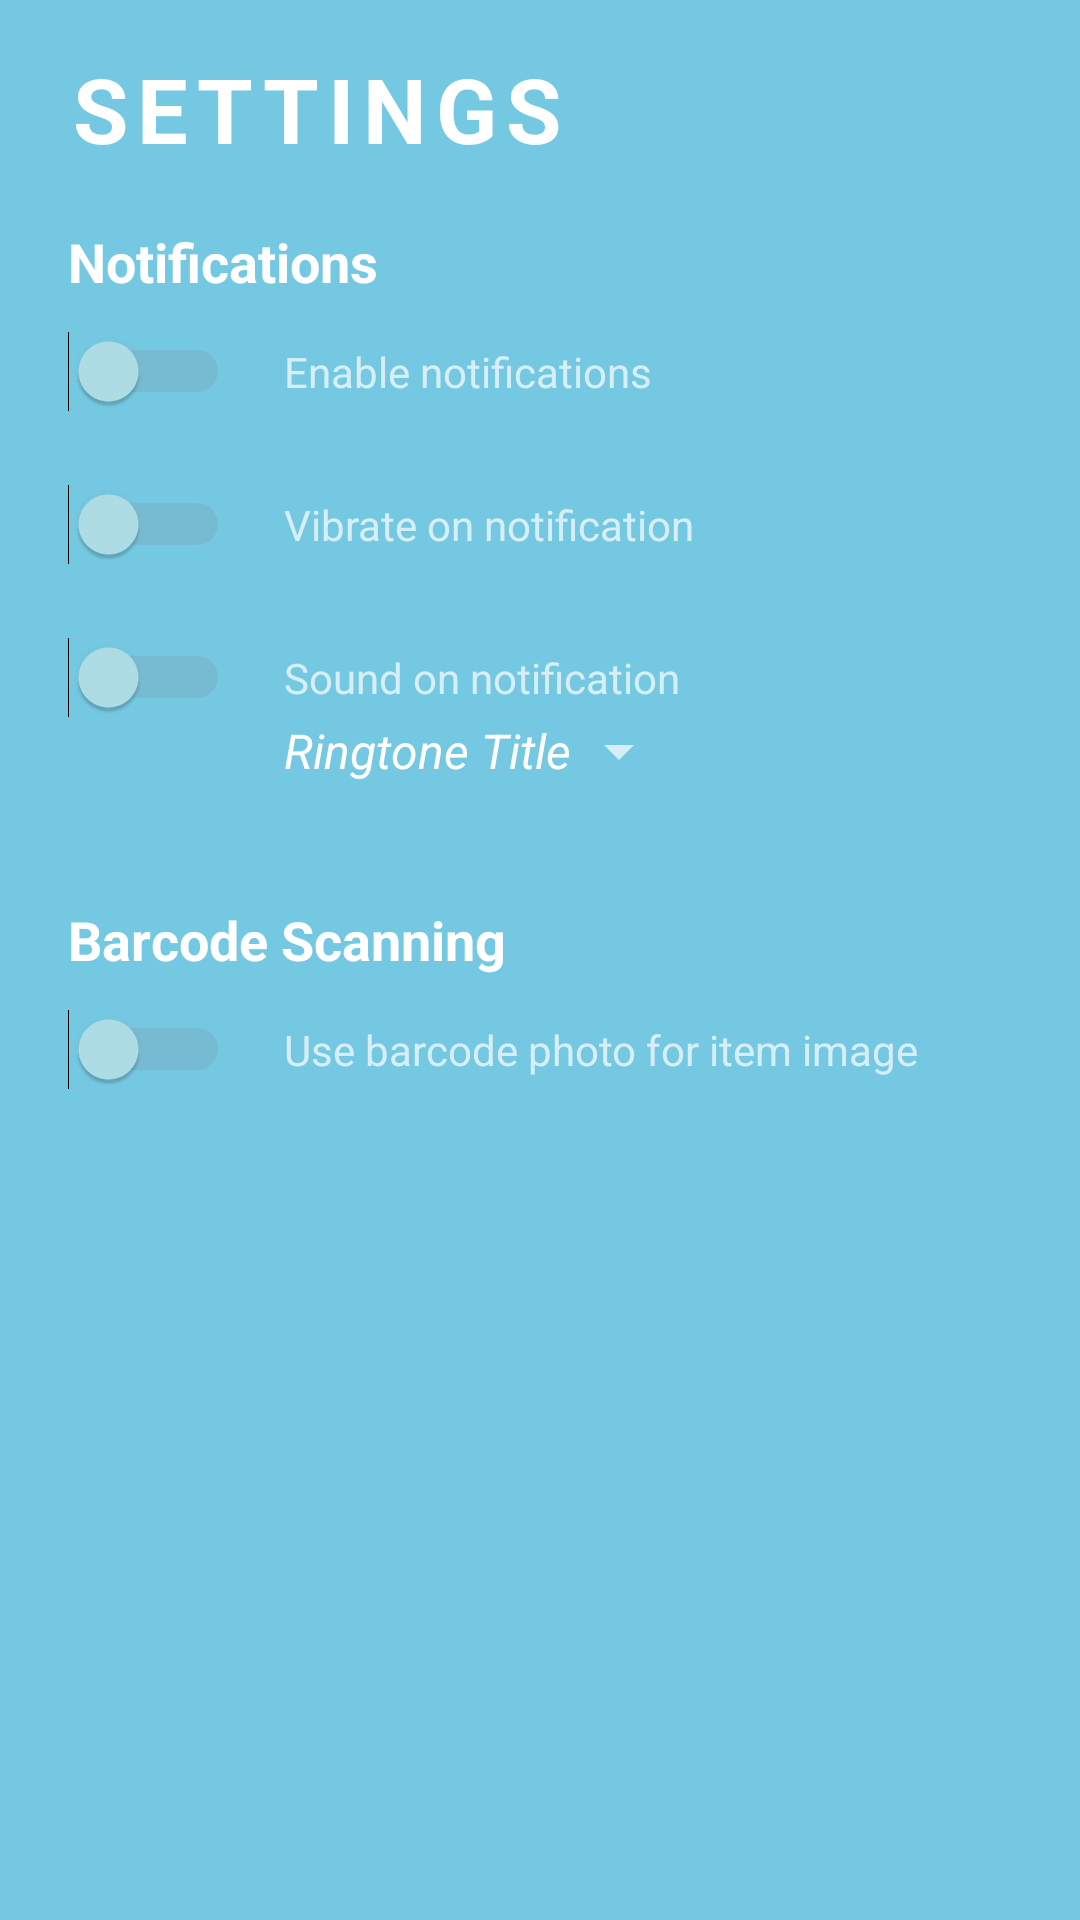

The Android layout XML behind this screen, and the referenced resources:
<!-- AndroidManifest.xml: application theme AppTheme -->
<!-- res/layout/activity_settings.xml -->
<?xml version="1.0" encoding="utf-8"?>
<RelativeLayout xmlns:android="http://schemas.android.com/apk/res/android"
    xmlns:tools="http://schemas.android.com/tools"
    android:id="@+id/activity_settings"
    android:layout_width="match_parent"
    android:layout_height="match_parent"
    android:paddingBottom="@dimen/activity_vertical_margin"
    android:paddingLeft="@dimen/activity_horizontal_margin"
    android:paddingRight="@dimen/activity_horizontal_margin"
    android:paddingTop="@dimen/activity_vertical_margin"
    tools:context="com.team5.iat381finalproject.SettingsActivity"
    android:background="@color/background">

    <TextView
        android:text="Settings"
        android:textStyle="bold"
        android:textAllCaps="true"
        android:letterSpacing="0.1"
        android:layout_width="wrap_content"
        android:layout_height="wrap_content"
        android:id="@+id/textView"
        android:textSize="30sp"
        android:layout_marginTop="16dp"
        android:layout_marginStart="23dp"
        android:layout_alignParentTop="true"
        android:layout_alignParentStart="true"
        android:textColor="#FFF" />

    <TextView
        android:text="Notifications"
        android:layout_width="wrap_content"
        android:layout_height="wrap_content"
        android:id="@+id/textView8"
        android:textSize="18sp"
        android:textColor="#FFF"
        android:textStyle="bold"
        android:layout_marginBottom="15dp"
        android:layout_above="@+id/textView3"
        android:layout_alignStart="@+id/notificationSwitch" />

    <Switch
        android:layout_width="wrap_content"
        android:layout_height="wrap_content"
        android:layout_marginTop="54dp"
        android:id="@+id/notificationSwitch"
        android:layout_below="@+id/textView"
        android:layout_alignStart="@+id/textView"
        android:thumbTint="@color/colorPrimary"
        android:trackTint="@color/colorAccent" />

    <TextView
        android:text="Enable notifications"
        android:layout_width="wrap_content"
        android:layout_height="wrap_content"
        android:layout_marginStart="18dp"
        android:id="@+id/textView3"
        android:layout_alignBaseline="@+id/notificationSwitch"
        android:layout_alignBottom="@+id/notificationSwitch"
        android:layout_toEndOf="@+id/notificationSwitch" />

    <Switch
        android:layout_width="wrap_content"
        android:layout_height="wrap_content"
        android:layout_marginTop="24dp"
        android:id="@+id/vibrationSwitch"
        android:layout_below="@+id/notificationSwitch"
        android:layout_alignStart="@+id/notificationSwitch"
        android:thumbTint="@color/colorPrimary"
        android:trackTint="@color/colorAccent" />

    <TextView
        android:text="Vibrate on notification"
        android:layout_width="wrap_content"
        android:layout_height="wrap_content"
        android:id="@+id/textView4"
        android:layout_alignBaseline="@+id/vibrationSwitch"
        android:layout_alignBottom="@+id/vibrationSwitch"
        android:layout_alignStart="@+id/textView3" />

    <Switch
        android:layout_width="wrap_content"
        android:layout_height="wrap_content"
        android:layout_marginTop="24dp"
        android:id="@+id/soundSwitch"
        android:layout_below="@+id/vibrationSwitch"
        android:layout_alignStart="@+id/vibrationSwitch"
        android:thumbTint="@color/colorPrimary"
        android:trackTint="@color/colorAccent" />

    <TextView
        android:text="Sound on notification"
        android:layout_width="wrap_content"
        android:layout_height="wrap_content"
        android:id="@+id/textView5"
        android:layout_alignBaseline="@+id/soundSwitch"
        android:layout_alignBottom="@+id/soundSwitch"
        android:layout_alignStart="@+id/textView4" />

    <TextView
        android:text="Ringtone Title"
        android:layout_width="wrap_content"
        android:layout_height="wrap_content"
        android:id="@+id/ringtoneTitle"
        android:maxLines="1"
        android:textColorHint="#FFF"
        android:textColor="#FFF"
        android:textSize="16sp"
        android:textStyle="normal|italic"
        android:onClick="selectRingtone"
        android:layout_below="@+id/soundSwitch"
        android:layout_alignStart="@+id/textView5"
        android:fontFamily="sans-serif" />

    <Spinner
        android:layout_height="wrap_content"
        android:id="@+id/spinner"
        android:layout_alignTop="@+id/ringtoneTitle"
        android:layout_alignBottom="@+id/ringtoneTitle"
        android:layout_toEndOf="@+id/ringtoneTitle"
        android:layout_width="40dp" />

    <TextView
        android:text="Barcode Scanning"
        android:layout_width="wrap_content"
        android:layout_height="wrap_content"
        android:id="@+id/textView2"
        android:textSize="18sp"
        android:textColor="#FFF"
        android:textStyle="bold"
        android:layout_centerVertical="true"
        android:layout_marginTop="40dp"
        android:layout_alignStart="@+id/soundSwitch"
        android:layout_below="@id/ringtoneTitle" />

    <Switch
        android:layout_width="wrap_content"
        android:layout_height="wrap_content"
        android:layout_marginTop="11dp"
        android:id="@+id/barcodePhotoSwitch"
        android:layout_below="@+id/textView2"
        android:layout_alignStart="@+id/textView2"
        android:thumbTint="@color/colorPrimary"
        android:trackTint="@color/colorAccent" />

    <TextView
        android:text="Use barcode photo for item image"
        android:layout_width="wrap_content"
        android:layout_height="wrap_content"
        android:id="@+id/textView6"
        android:layout_alignBaseline="@+id/barcodePhotoSwitch"
        android:layout_alignBottom="@+id/barcodePhotoSwitch"
        android:layout_alignStart="@+id/textView5" />

</RelativeLayout>
<!-- resources referenced by this layout -->
<resources>
  <color name="background">#75C8E1</color>
  <color name="colorAccent">#7c9bb2</color>
  <color name="colorPrimary">#b0e0e8</color>
  <style name="AppTheme" parent="Theme.AppCompat.NoActionBar">
          <item name="colorPrimary">@color/colorPrimary</item>
          <item name="colorPrimaryDark">@color/colorPrimaryDark</item>
          <item name="colorAccent">@color/colorAccent</item>
          <item name="android:statusBarColor">@color/colorAccent</item>
          <item name="android:navigationBarColor">@color/colorAccent</item>
      </style>
  <color name="colorPrimaryDark">#75C8E1</color>
</resources>
